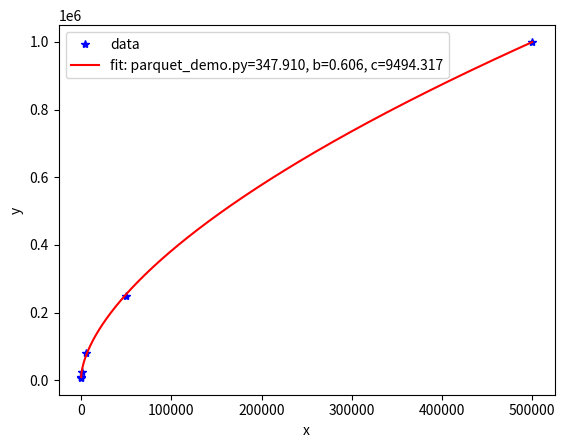

Python code for this plot:
import numpy as np
import matplotlib.pyplot as plt
from scipy.optimize import curve_fit


def func(x, a, b, c):
    return a * x ** b + c;


xdata = np.array([10, 50, 500, 5000, 50000, 500000], dtype=np.double)
ydata = np.array([7000, 11000, 25000, 80000, 250000, 1000000], dtype=np.double)

#
plt.plot(xdata, ydata, 'b*', label='data')

#
popt, pcov = curve_fit(func, xdata, ydata)
xdata = np.arange(0, 500000, 1, np.int32)
plt.plot(xdata, func(xdata, *popt), 'r-', label='fit: parquet_demo.py=%5.3f, b=%5.3f, c=%5.3f' % tuple(popt))

plt.xlabel('x')
plt.ylabel('y')
plt.legend()
plt.show()
